Dataset: Private (GitHub, Slade-99/Deep_Learning). Classes: abnormal, normal, pneumonia.

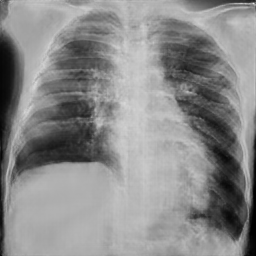
Label: pneumonia

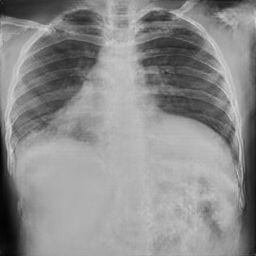
Label: normal

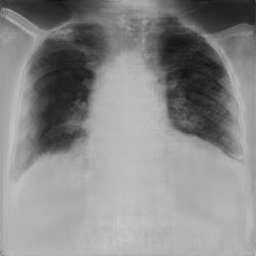
Label: pneumonia

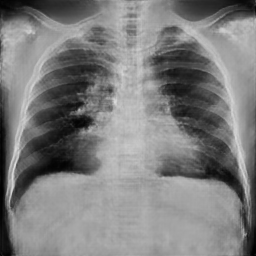
Label: abnormal

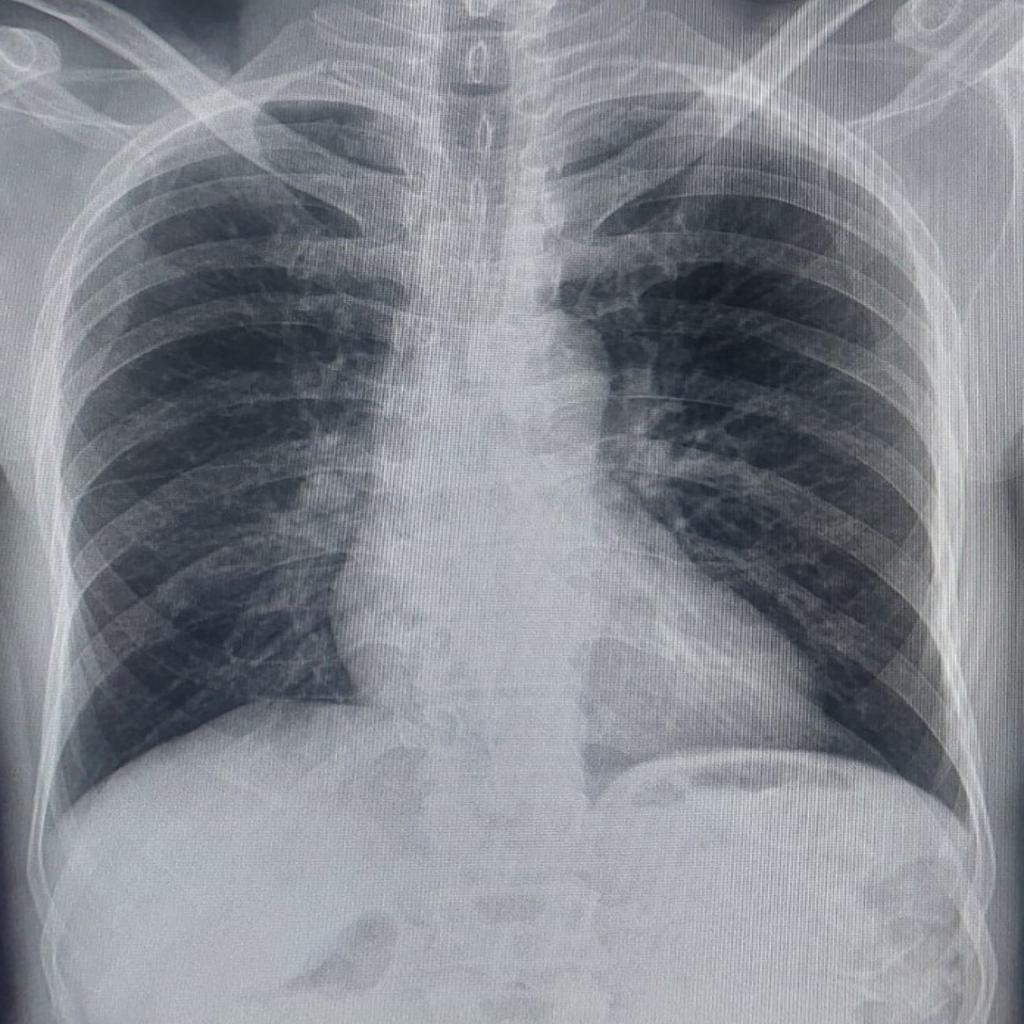
Label: normal

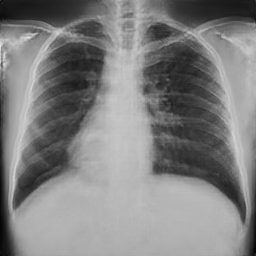
Label: normal
